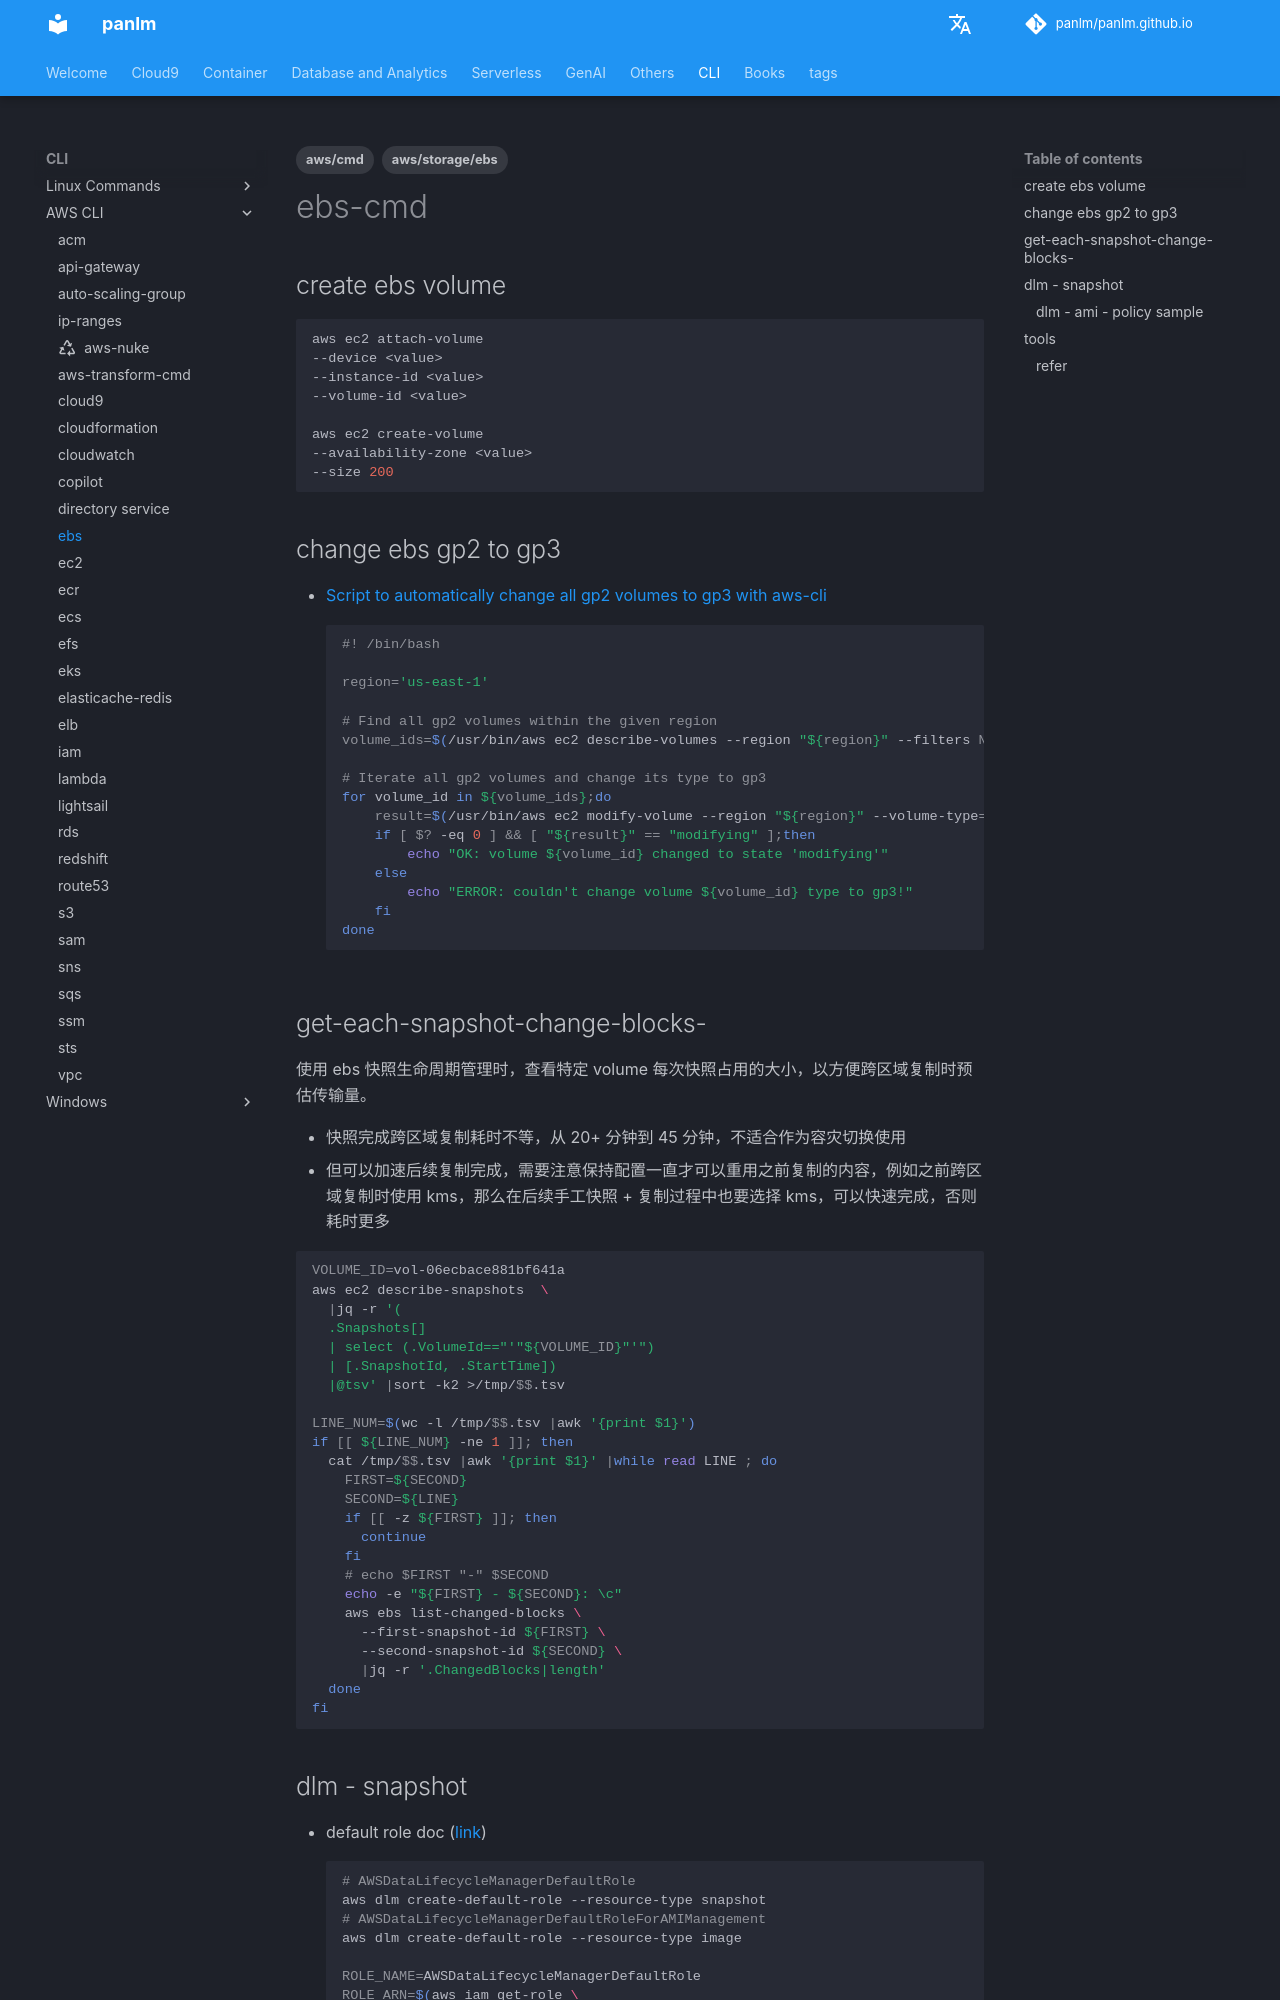

repository: panlm/panlm.github.io · page: CLI/awscli/ebs-cmd/index.html · generator: mkdocs

---
title: ebs
description: 1/ 转换 gp2 到 gp3 ; 2/ 获取指定 volume 每次 snapshot 占用的 block 数量 ; 3/ 创建两种不同类型的
  dlm 策略
created: 2023-02-18 11:53:13.625000
last_modified: 2024-02-05
tags:
- aws/cmd
- aws/storage/ebs
permalink: git-mkdocs/cli/awscli/ebs-cmd
---

# ebs-cmd
## create ebs volume
```sh
aws ec2 attach-volume
--device <value>
--instance-id <value>
--volume-id <value>

aws ec2 create-volume
--availability-zone <value>
--size 200
```

## change ebs gp2 to gp3
- [Script to automatically change all gp2 volumes to gp3 with aws-cli](https://www.daniloaz.com/en/script-to-automatically-change-all-gp2-volumes-to-gp3-with-aws-cli/) 
```sh
#! /bin/bash

region='us-east-1'

# Find all gp2 volumes within the given region
volume_ids=$(/usr/bin/aws ec2 describe-volumes --region "${region}" --filters Name=volume-type,Values=gp2 | jq -r '.Volumes[].VolumeId')

# Iterate all gp2 volumes and change its type to gp3
for volume_id in ${volume_ids};do
    result=$(/usr/bin/aws ec2 modify-volume --region "${region}" --volume-type=gp3 --volume-id "${volume_id}" | jq '.VolumeModification.ModificationState' | sed 's/"//g')
    if [ $? -eq 0 ] && [ "${result}" == "modifying" ];then
        echo "OK: volume ${volume_id} changed to state 'modifying'"
    else
        echo "ERROR: couldn't change volume ${volume_id} type to gp3!"
    fi
done

```

## get-each-snapshot-change-blocks-
使用 ebs 快照生命周期管理时，查看特定 volume 每次快照占用的大小，以方便跨区域复制时预估传输量。
- 快照完成跨区域复制耗时不等，从 20+ 分钟到 45 分钟，不适合作为容灾切换使用
- 但可以加速后续复制完成，需要注意保持配置一直才可以重用之前复制的内容，例如之前跨区域复制时使用 kms，那么在后续手工快照 + 复制过程中也要选择 kms，可以快速完成，否则耗时更多

```sh
VOLUME_ID=vol-06ecbace881bf641a
aws ec2 describe-snapshots  \
  |jq -r '(
  .Snapshots[] 
  | select (.VolumeId=="'"${VOLUME_ID}"'") 
  | [.SnapshotId, .StartTime])
  |@tsv' |sort -k2 >/tmp/$$.tsv

LINE_NUM=$(wc -l /tmp/$$.tsv |awk '{print $1}')
if [[ ${LINE_NUM} -ne 1 ]]; then 
  cat /tmp/$$.tsv |awk '{print $1}' |while read LINE ; do
    FIRST=${SECOND}
    SECOND=${LINE}
    if [[ -z ${FIRST} ]]; then
      continue
    fi
    # echo $FIRST "-" $SECOND
    echo -e "${FIRST} - ${SECOND}: \c"
    aws ebs list-changed-blocks \
      --first-snapshot-id ${FIRST} \
      --second-snapshot-id ${SECOND} \
      |jq -r '.ChangedBlocks|length'
  done
fi

```
